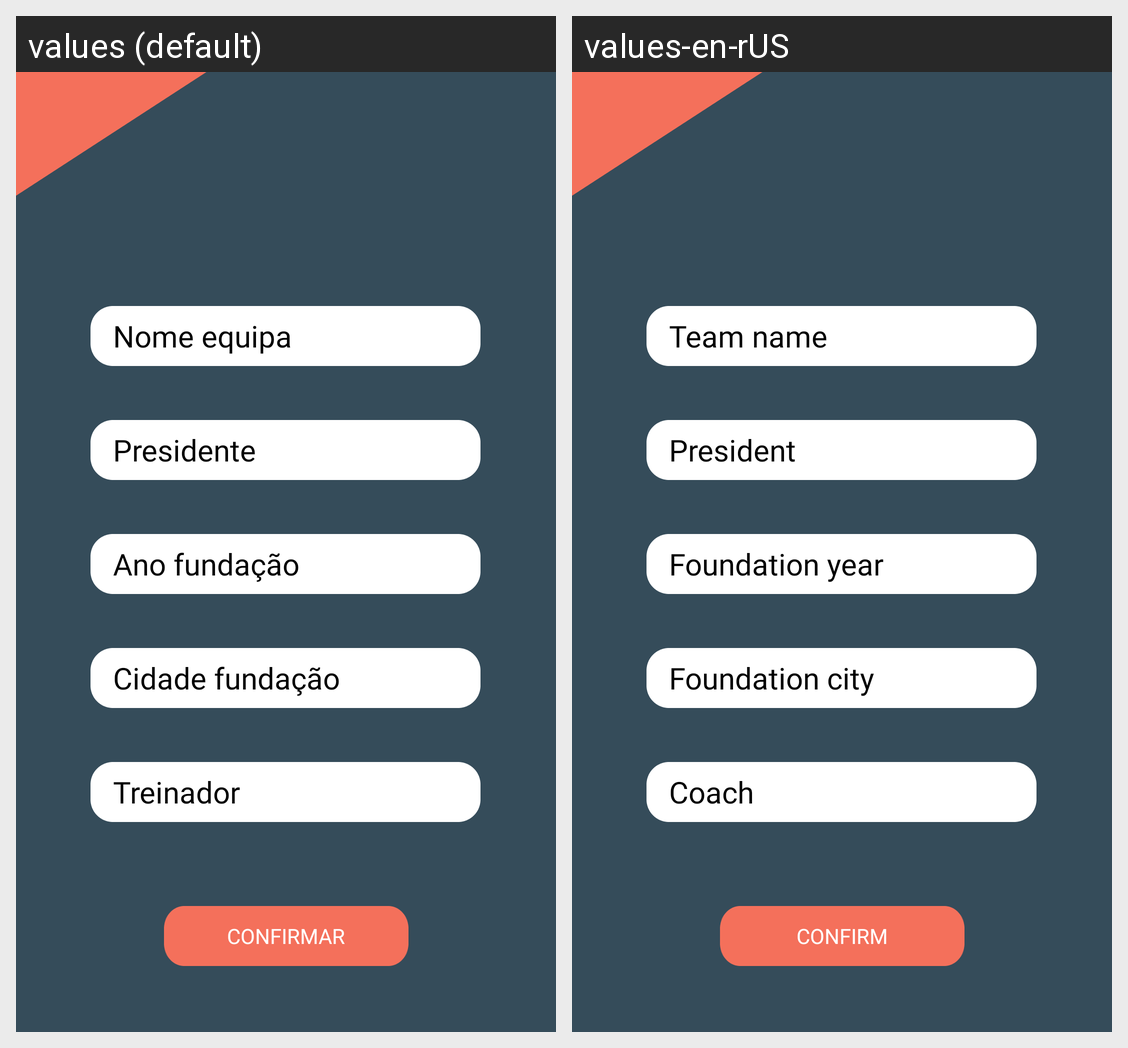

The same Android screen rendered under two of its app's locales, left to right. List the strings drawn on it with the default value and each locale's translation.
Android screen res/layout/criar_equipa.xml rendered under 2 locales, left to right: values (default), values-en-rUS. Device: Nexus 5 (rendered at 1080×1920; each locale shown at half size, 540×960, under a caption strip naming it); theme AppTheme.
Strings drawn on this screen, with the default value and each locale's value (text and hints the layout hard-codes, and strings that could not be matched under every locale, appear in the picture but are not listed):

nome_equipa
  values: Nome equipa
  values-en-rUS: Team name 

presidente
  values: Presidente
  values-en-rUS: President

ano_funda_o
  values: Ano fundação
  values-en-rUS: Foundation year

cidade_funda_o
  values: Cidade fundação
  values-en-rUS: Foundation city

treinador
  values: Treinador
  values-en-rUS: Coach

guardar_dados
  values: Confirmar
  values-en-rUS: Confirm
